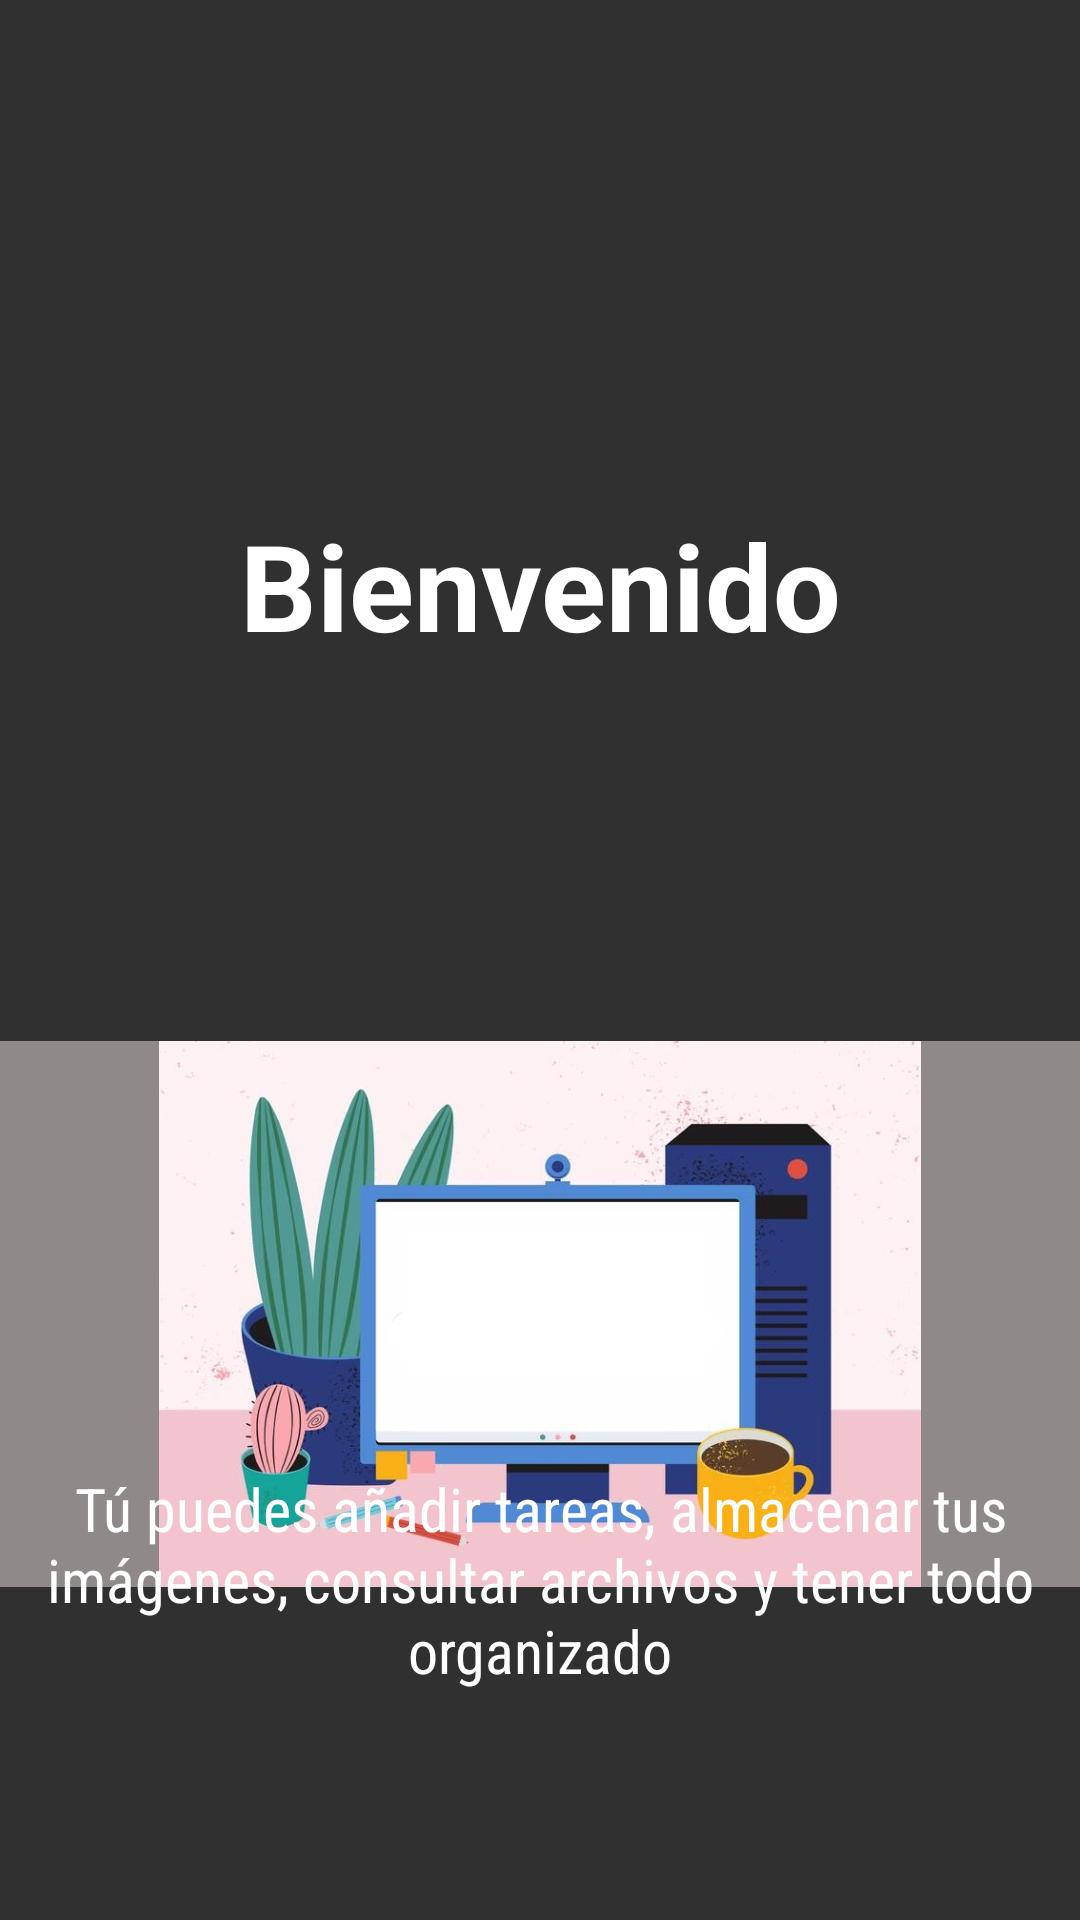

Layout XML and referenced resources for this Android screen:
<!-- AndroidManifest.xml: application theme Theme.AppCompat.NoActionBar -->
<!-- res/layout/perfil_fragment.xml -->
<?xml version="1.0" encoding="utf-8"?>
<RelativeLayout
    xmlns:android="http://schemas.android.com/apk/res/android"
    xmlns:app="http://schemas.android.com/apk/res-auto"
    xmlns:tools="http://schemas.android.com/tools"
    android:layout_width="match_parent"
    android:layout_height="wrap_content"
    android:gravity="center"
    android:orientation="vertical"
    >


    <ImageView
        android:id="@+id/logo"
        android:layout_width="match_parent"
        android:layout_height="158dp"
        android:layout_alignParentTop="true"
        android:layout_marginTop="50dp"
        app:srcCompat="@drawable/foco_logo" />
    <TextView
        android:id="@+id/text2"
        android:layout_width="match_parent"
        android:layout_height="wrap_content"
        android:layout_below="@+id/logo"
        android:layout_alignParentBottom="true"
        android:layout_marginTop="-40dp"
        android:layout_marginBottom="55dp"
        android:text="Bienvenido"
        android:textAlignment="center"
        android:textColor="#ffffff"
        android:textSize="40sp"
        android:textStyle="bold"
        android:gravity="center_horizontal" />

    <ImageView
        android:id="@+id/log2"
        android:layout_width="match_parent"
        android:layout_height="182dp"
        android:layout_alignParentTop="true"
        android:layout_marginTop="347dp"
        android:background="#8F8989"

        app:srcCompat="@drawable/compu" />

    <TextView
        android:id="@+id/text3"
        android:layout_width="match_parent"
        android:layout_height="wrap_content"
        android:layout_below="@+id/log2"
        android:layout_alignParentBottom="true"
        android:layout_marginTop="-40dp"
        android:layout_marginBottom="55dp"
        android:fontFamily="sans-serif-condensed"
        android:gravity="center_horizontal"
        android:text="Tú puedes añadir tareas, almacenar tus imágenes, consultar archivos y tener todo organizado"
        android:textAlignment="center"
        android:textColor="#ffffff"
        android:textSize="20sp" />


</RelativeLayout>
<!-- resources referenced by this layout -->
<resources>
  <!-- drawable compu: jpg bitmap (drawable, 49283 bytes) -->
  <style name="Theme.AppCompat.NoActionBar" parent="Theme.MaterialComponents.DayNight.NoActionBar">
          
          <item name="colorPrimary">@color/purple_200</item>
          <item name="colorPrimaryVariant">@color/purple_700</item>
          <item name="colorOnPrimary">@color/black</item>
          
          <item name="colorSecondary">@color/teal_200</item>
          <item name="colorSecondaryVariant">@color/teal_200</item>
          <item name="colorOnSecondary">@color/black</item>
          
          <item name="android:statusBarColor" tools:targetApi="l">?attr/colorPrimaryVariant</item>
          
      </style>
  <!-- not gathered from this repository: default colours our renderer supplied (Android Studio template values) -->
  <color name="purple_200">#FFBB86FC</color>
  <color name="purple_700">#FF3700B3</color>
  <color name="teal_200">#FF03DAC5</color>
  <color name="black">#FF000000</color>
</resources>
